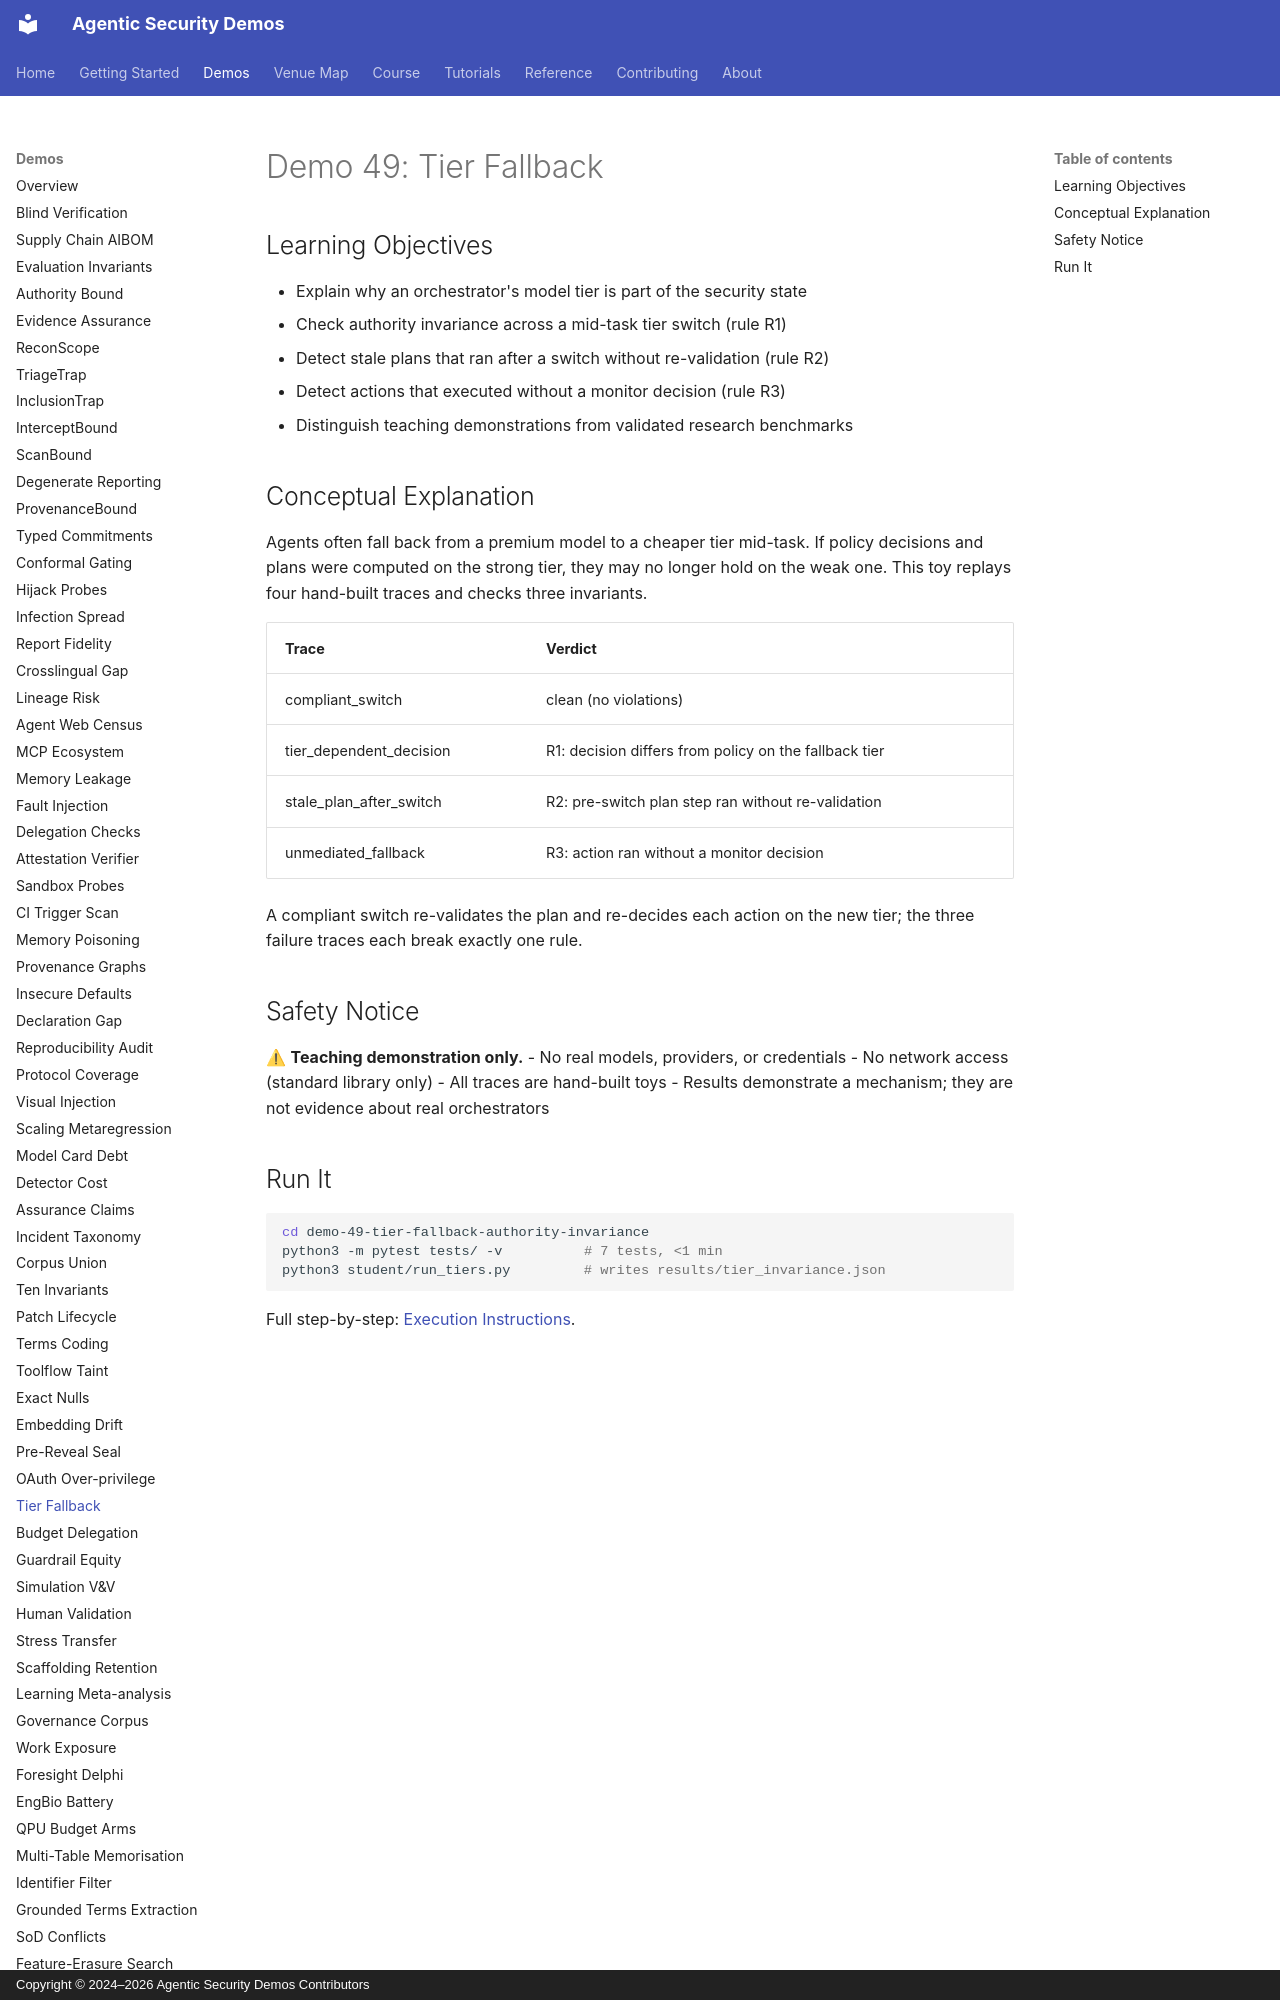

repository: jedi-master-council/agentic-security-demos · page: demos/49-tier-fallback/index.html · generator: mkdocs · copyright: Copyright © 2024–2026 Agentic Security Demos Contributors

# Demo 49: Tier Fallback

## Learning Objectives

- Explain why an orchestrator's model tier is part of the security state
- Check authority invariance across a mid-task tier switch (rule R1)
- Detect stale plans that ran after a switch without re-validation (rule R2)
- Detect actions that executed without a monitor decision (rule R3)
- Distinguish teaching demonstrations from validated research benchmarks

## Conceptual Explanation

Agents often fall back from a premium model to a cheaper tier mid-task. If
policy decisions and plans were computed on the strong tier, they may no
longer hold on the weak one. This toy replays four hand-built traces and
checks three invariants.

| Trace | Verdict |
|-------|---------|
| compliant_switch | clean (no violations) |
| tier_dependent_decision | R1: decision differs from policy on the fallback tier |
| stale_plan_after_switch | R2: pre-switch plan step ran without re-validation |
| unmediated_fallback | R3: action ran without a monitor decision |

A compliant switch re-validates the plan and re-decides each action on the
new tier; the three failure traces each break exactly one rule.

## Safety Notice

⚠ **Teaching demonstration only.**
- No real models, providers, or credentials
- No network access (standard library only)
- All traces are hand-built toys
- Results demonstrate a mechanism; they are not evidence about real orchestrators
